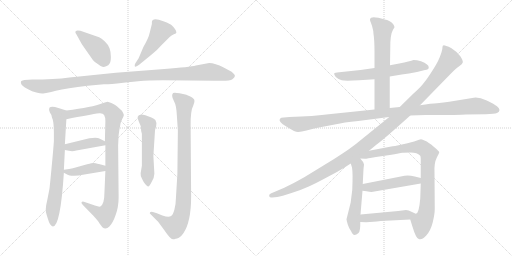
t = 0.00 s
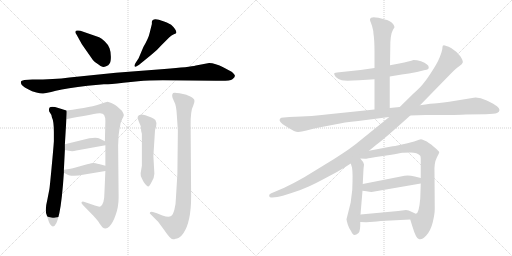
t = 2.79 s
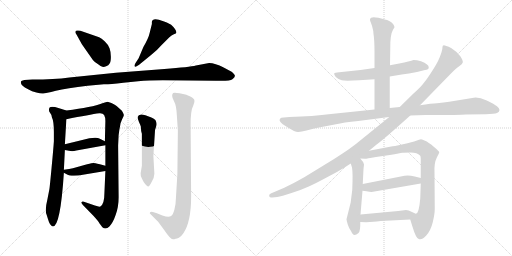
t = 5.57 s
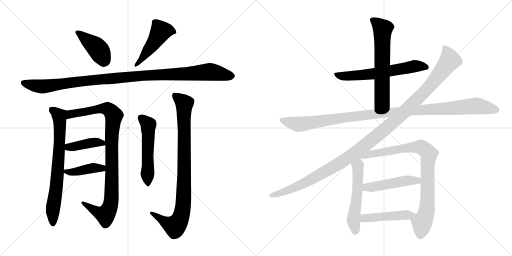
t = 8.36 s
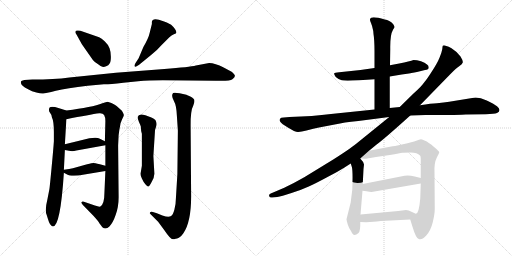
t = 11.15 s
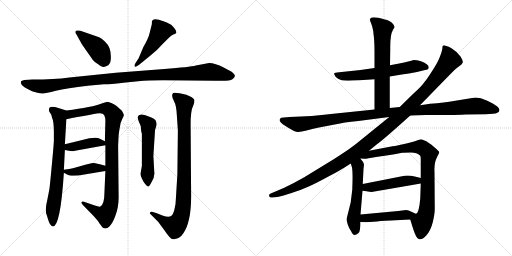
t = 13.94 s

The animated SVG that drew these frames (rendered in a browser with its animation timeline set to each time). Animation: 17 CSS @keyframes rules; one cycle of 13.94 s.

<svg version="1.1" viewBox="0 0 2048 1024" xmlns="http://www.w3.org/2000/svg">
  <g stroke="lightgray" stroke-dasharray="1,1" stroke-width="1" transform="scale(4, 4)">
    <line x1="0" y1="0" x2="256" y2="256"></line>
    <line x1="256" y1="0" x2="0" y2="256"></line>
    <line x1="128" y1="0" x2="128" y2="256"></line>
    <line x1="0" y1="128" x2="256" y2="128"></line>
    <line x1="256" y1="0" x2="512" y2="256"></line>
    <line x1="512" y1="0" x2="256" y2="256"></line>
    <line x1="384" y1="0" x2="384" y2="256"></line>
    <line x1="256" y1="128" x2="512" y2="128"></line>
  </g>
<g transform="scale(1, -1) translate(0, -850)">
   <style type="text/css">
    @keyframes keyframes0 {
      from {
       stroke: black;
       stroke-dashoffset: 416;
       stroke-width: 128;
       }
       58% {
       animation-timing-function: step-end;
       stroke: black;
       stroke-dashoffset: 0;
       stroke-width: 128;
       }
       to {
       stroke: black;
       stroke-width: 1024;
       }
       }
       #make-me-a-hanzi-animation-0 {
         animation: keyframes0 0.588542s both;
         animation-delay: 0.000000s;
         animation-timing-function: linear;
       }
    @keyframes keyframes1 {
      from {
       stroke: black;
       stroke-dashoffset: 480;
       stroke-width: 128;
       }
       61% {
       animation-timing-function: step-end;
       stroke: black;
       stroke-dashoffset: 0;
       stroke-width: 128;
       }
       to {
       stroke: black;
       stroke-width: 1024;
       }
       }
       #make-me-a-hanzi-animation-1 {
         animation: keyframes1 0.640625s both;
         animation-delay: 0.588542s;
         animation-timing-function: linear;
       }
    @keyframes keyframes2 {
      from {
       stroke: black;
       stroke-dashoffset: 1097;
       stroke-width: 128;
       }
       78% {
       animation-timing-function: step-end;
       stroke: black;
       stroke-dashoffset: 0;
       stroke-width: 128;
       }
       to {
       stroke: black;
       stroke-width: 1024;
       }
       }
       #make-me-a-hanzi-animation-2 {
         animation: keyframes2 1.142741s both;
         animation-delay: 1.229167s;
         animation-timing-function: linear;
       }
    @keyframes keyframes3 {
      from {
       stroke: black;
       stroke-dashoffset: 731;
       stroke-width: 128;
       }
       70% {
       animation-timing-function: step-end;
       stroke: black;
       stroke-dashoffset: 0;
       stroke-width: 128;
       }
       to {
       stroke: black;
       stroke-width: 1024;
       }
       }
       #make-me-a-hanzi-animation-3 {
         animation: keyframes3 0.844889s both;
         animation-delay: 2.371908s;
         animation-timing-function: linear;
       }
    @keyframes keyframes4 {
      from {
       stroke: black;
       stroke-dashoffset: 962;
       stroke-width: 128;
       }
       76% {
       animation-timing-function: step-end;
       stroke: black;
       stroke-dashoffset: 0;
       stroke-width: 128;
       }
       to {
       stroke: black;
       stroke-width: 1024;
       }
       }
       #make-me-a-hanzi-animation-4 {
         animation: keyframes4 1.032878s both;
         animation-delay: 3.216797s;
         animation-timing-function: linear;
       }
    @keyframes keyframes5 {
      from {
       stroke: black;
       stroke-dashoffset: 408;
       stroke-width: 128;
       }
       57% {
       animation-timing-function: step-end;
       stroke: black;
       stroke-dashoffset: 0;
       stroke-width: 128;
       }
       to {
       stroke: black;
       stroke-width: 1024;
       }
       }
       #make-me-a-hanzi-animation-5 {
         animation: keyframes5 0.582031s both;
         animation-delay: 4.249675s;
         animation-timing-function: linear;
       }
    @keyframes keyframes6 {
      from {
       stroke: black;
       stroke-dashoffset: 409;
       stroke-width: 128;
       }
       57% {
       animation-timing-function: step-end;
       stroke: black;
       stroke-dashoffset: 0;
       stroke-width: 128;
       }
       to {
       stroke: black;
       stroke-width: 1024;
       }
       }
       #make-me-a-hanzi-animation-6 {
         animation: keyframes6 0.582845s both;
         animation-delay: 4.831706s;
         animation-timing-function: linear;
       }
    @keyframes keyframes7 {
      from {
       stroke: black;
       stroke-dashoffset: 535;
       stroke-width: 128;
       }
       64% {
       animation-timing-function: step-end;
       stroke: black;
       stroke-dashoffset: 0;
       stroke-width: 128;
       }
       to {
       stroke: black;
       stroke-width: 1024;
       }
       }
       #make-me-a-hanzi-animation-7 {
         animation: keyframes7 0.685384s both;
         animation-delay: 5.414551s;
         animation-timing-function: linear;
       }
    @keyframes keyframes8 {
      from {
       stroke: black;
       stroke-dashoffset: 914;
       stroke-width: 128;
       }
       75% {
       animation-timing-function: step-end;
       stroke: black;
       stroke-dashoffset: 0;
       stroke-width: 128;
       }
       to {
       stroke: black;
       stroke-width: 1024;
       }
       }
       #make-me-a-hanzi-animation-8 {
         animation: keyframes8 0.993815s both;
         animation-delay: 6.099935s;
         animation-timing-function: linear;
       }
    @keyframes keyframes9 {
      from {
       stroke: black;
       stroke-dashoffset: 624;
       stroke-width: 128;
       }
       67% {
       animation-timing-function: step-end;
       stroke: black;
       stroke-dashoffset: 0;
       stroke-width: 128;
       }
       to {
       stroke: black;
       stroke-width: 1024;
       }
       }
       #make-me-a-hanzi-animation-9 {
         animation: keyframes9 0.757812s both;
         animation-delay: 7.093750s;
         animation-timing-function: linear;
       }
    @keyframes keyframes10 {
      from {
       stroke: black;
       stroke-dashoffset: 636;
       stroke-width: 128;
       }
       67% {
       animation-timing-function: step-end;
       stroke: black;
       stroke-dashoffset: 0;
       stroke-width: 128;
       }
       to {
       stroke: black;
       stroke-width: 1024;
       }
       }
       #make-me-a-hanzi-animation-10 {
         animation: keyframes10 0.767578s both;
         animation-delay: 7.851562s;
         animation-timing-function: linear;
       }
    @keyframes keyframes11 {
      from {
       stroke: black;
       stroke-dashoffset: 1120;
       stroke-width: 128;
       }
       78% {
       animation-timing-function: step-end;
       stroke: black;
       stroke-dashoffset: 0;
       stroke-width: 128;
       }
       to {
       stroke: black;
       stroke-width: 1024;
       }
       }
       #make-me-a-hanzi-animation-11 {
         animation: keyframes11 1.161458s both;
         animation-delay: 8.619140s;
         animation-timing-function: linear;
       }
    @keyframes keyframes12 {
      from {
       stroke: black;
       stroke-dashoffset: 1222;
       stroke-width: 128;
       }
       80% {
       animation-timing-function: step-end;
       stroke: black;
       stroke-dashoffset: 0;
       stroke-width: 128;
       }
       to {
       stroke: black;
       stroke-width: 1024;
       }
       }
       #make-me-a-hanzi-animation-12 {
         animation: keyframes12 1.244466s both;
         animation-delay: 9.780598s;
         animation-timing-function: linear;
       }
    @keyframes keyframes13 {
      from {
       stroke: black;
       stroke-dashoffset: 543;
       stroke-width: 128;
       }
       64% {
       animation-timing-function: step-end;
       stroke: black;
       stroke-dashoffset: 0;
       stroke-width: 128;
       }
       to {
       stroke: black;
       stroke-width: 1024;
       }
       }
       #make-me-a-hanzi-animation-13 {
         animation: keyframes13 0.691895s both;
         animation-delay: 11.025064s;
         animation-timing-function: linear;
       }
    @keyframes keyframes14 {
      from {
       stroke: black;
       stroke-dashoffset: 860;
       stroke-width: 128;
       }
       74% {
       animation-timing-function: step-end;
       stroke: black;
       stroke-dashoffset: 0;
       stroke-width: 128;
       }
       to {
       stroke: black;
       stroke-width: 1024;
       }
       }
       #make-me-a-hanzi-animation-14 {
         animation: keyframes14 0.949870s both;
         animation-delay: 11.716959s;
         animation-timing-function: linear;
       }
    @keyframes keyframes15 {
      from {
       stroke: black;
       stroke-dashoffset: 482;
       stroke-width: 128;
       }
       61% {
       animation-timing-function: step-end;
       stroke: black;
       stroke-dashoffset: 0;
       stroke-width: 128;
       }
       to {
       stroke: black;
       stroke-width: 1024;
       }
       }
       #make-me-a-hanzi-animation-15 {
         animation: keyframes15 0.642253s both;
         animation-delay: 12.666829s;
         animation-timing-function: linear;
       }
    @keyframes keyframes16 {
      from {
       stroke: black;
       stroke-dashoffset: 463;
       stroke-width: 128;
       }
       60% {
       animation-timing-function: step-end;
       stroke: black;
       stroke-dashoffset: 0;
       stroke-width: 128;
       }
       to {
       stroke: black;
       stroke-width: 1024;
       }
       }
       #make-me-a-hanzi-animation-16 {
         animation: keyframes16 0.626790s both;
         animation-delay: 13.309082s;
         animation-timing-function: linear;
       }
</style>
<path d="M 396.5 701.0 L 321.5 727.0 Q 300.5 731.0 301.5 722.0 Q 300.5 719.0 306.5 711.0 L 327.5 673.0 L 371.5 610.0 Q 380.5 599.0 392.5 593.0 Q 403.5 584.0 409.5 583.0 Q 415.5 581.0 424.5 585.0 Q 434.5 588.0 438.5 596.0 Q 443.5 603.0 443.5 623.0 Q 443.5 642.0 438.5 656.0 Q 434.5 670.0 419.5 684.0 Q 405.5 697.0 396.5 701.0 Z" fill="lightgray"></path> 
<path d="M 554.5 617.0 L 541.5 597.0 Q 535.5 586.0 539.5 584.0 Q 540.5 580.0 556.5 591.0 L 605.5 631.0 Q 626.5 647.0 647.5 671.0 L 676.5 700.0 Q 686.5 709.0 695.5 713.0 Q 705.5 716.0 705.5 719.0 Q 705.5 732.0 684.5 751.0 Q 665.5 762.0 653.5 765.0 Q 609.5 783.0 607.5 762.0 L 607.5 754.0 L 598.5 718.0 Q 594.5 698.0 573.5 662.0 L 554.5 617.0 Z" fill="lightgray"></path> 
<path d="M 836.5 598.0 L 783.5 588.0 Q 759.5 582.0 657.5 574.0 L 463.5 559.0 L 277.5 540.0 Q 217.5 532.0 129.5 532.0 L 97.5 530.0 L 87.5 527.0 Q 83.5 526.0 83.5 520.0 Q 83.5 513.0 90.5 507.0 Q 97.5 501.0 112.5 493.0 Q 127.5 484.0 145.5 480.0 Q 163.5 475.0 172.5 476.0 Q 181.5 476.0 223.5 487.0 Q 266.5 497.0 350.5 507.0 L 415.5 513.0 Q 431.5 512.0 493.5 519.0 L 552.5 525.0 Q 593.5 529.0 651.5 529.0 L 863.5 527.0 Q 920.5 525.0 929.5 533.0 Q 939.5 541.0 939.5 546.0 Q 940.5 551.0 926.5 563.0 L 894.5 580.0 Q 860.5 598.0 836.5 598.0 Z" fill="lightgray"></path> 
<path d="M 186.5 -9.0 L 191.5 -25.0 Q 199.5 -54.0 211.5 -56.0 Q 241.5 -56.0 255.5 159.0 L 255.5 171.0 L 259.5 250.0 L 259.5 273.0 L 265.5 373.0 C 267.5 403.0 267.5 407.0 265.5 408.0 L 233.5 418.0 Q 205.5 427.0 197.5 419.0 Q 193.5 407.0 199.5 400.0 Q 205.5 393.0 207.5 381.0 Q 215.5 365.0 215.5 322.0 L 215.5 285.0 Q 213.5 255.0 206.5 181.0 Q 199.5 106.0 197.5 93.0 L 189.5 52.0 Q 178.5 8.0 186.5 -9.0 Z" fill="lightgray"></path> 
<path d="M 421.5 166.0 L 417.5 75.0 Q 417.5 34.0 401.5 24.0 Q 395.5 22.0 379.5 28.0 L 335.5 43.0 Q 329.5 45.0 326.5 42.0 Q 323.5 38.0 331.5 30.0 L 373.5 -13.0 Q 395.5 -37.0 397.5 -43.0 L 409.5 -59.0 Q 423.5 -70.0 437.5 -56.0 Q 451.5 -42.0 462.5 -10.0 Q 474.5 22.0 474.5 61.0 L 472.5 268.0 L 474.5 309.0 Q 476.5 329.0 480.5 347.0 Q 481.5 359.0 488.5 373.0 Q 495.5 386.0 495.5 390.0 Q 495.5 394.0 487.5 407.0 L 467.5 425.0 Q 465.5 427.0 455.5 433.0 L 445.5 438.0 L 430.5 443.0 Q 425.5 443.0 409.5 437.0 Q 369.5 421.0 265.5 408.0 C 235.5 404.0 236.5 367.0 265.5 373.0 Q 359.5 392.0 397.5 397.0 Q 411.5 398.0 416.5 390.0 Q 421.5 381.0 421.5 366.0 L 419.5 285.0 L 421.5 269.0 L 421.5 187.0 L 421.5 166.0 Z" fill="lightgray"></path> 
<path d="M 259.5 250.0 L 281.5 246.0 Q 291.5 244.0 305.5 248.0 L 421.5 269.0 C 443.5 273.0 443.5 273.0 419.5 285.0 L 399.5 295.0 Q 389.5 302.0 357.5 297.0 L 259.5 273.0 C 230.5 266.0 229.5 255.0 259.5 250.0 Z" fill="lightgray"></path> 
<path d="M 255.5 159.0 L 268.5 152.0 Q 275.5 147.0 295.5 147.0 Q 315.5 147.0 331.5 151.0 L 421.5 166.0 C 451.5 171.0 450.5 179.0 421.5 187.0 L 399.5 193.0 Q 377.5 198.0 373.5 198.0 Q 369.5 198.0 348.5 193.0 L 291.5 177.0 Q 279.5 174.0 255.5 171.0 C 237.5 169.0 237.5 169.0 255.5 159.0 Z" fill="lightgray"></path> 
<path d="M 617.5 155.0 L 613.5 226.0 L 619.5 320.0 Q 619.5 332.0 624.5 344.0 Q 629.5 356.0 621.5 370.0 Q 613.5 377.0 605.5 380.0 L 581.5 389.0 Q 554.5 398.0 550.5 382.0 Q 550.5 375.0 555.5 363.0 Q 561.5 350.0 563.5 343.0 Q 563.5 327.0 567.5 315.0 L 567.5 187.0 L 562.5 157.0 Q 561.5 147.0 567.5 136.0 Q 573.5 122.0 581.5 113.0 Q 589.5 104.0 592.5 104.0 Q 596.5 103.0 606.5 122.0 Q 617.5 141.0 617.5 155.0 Z" fill="lightgray"></path> 
<path d="M 711.5 327.0 L 709.5 154.0 L 703.5 55.0 Q 703.5 33.0 697.5 11.0 Q 691.5 -11.0 682.5 -15.0 Q 673.5 -20.0 649.5 -12.0 L 627.5 -3.0 L 611.5 2.0 Q 604.5 5.0 600.5 1.0 Q 596.5 -3.0 602.5 -7.0 L 632.5 -37.0 L 657.5 -71.0 Q 681.5 -107.0 691.5 -107.0 Q 697.5 -107.0 702.5 -105.0 Q 707.5 -104.0 715.5 -101.0 Q 723.5 -98.0 733.5 -83.0 Q 764.5 -38.0 764.5 64.0 L 762.5 347.0 Q 761.5 407.0 773.5 429.0 Q 779.5 442.0 777.5 449.0 Q 777.5 455.0 763.5 463.0 Q 749.5 470.0 745.5 471.0 L 718.5 477.0 Q 697.5 481.0 692.5 478.0 Q 688.5 474.0 688.5 467.0 Q 688.5 459.0 696.5 444.0 Q 705.5 429.0 707.5 387.0 L 711.5 327.0 Z" fill="lightgray"></path> 
<path d="M 1559.0 544.0 L 1607.0 552.0 Q 1634.0 555.0 1668.0 562.0 L 1700.0 570.0 Q 1715.0 572.0 1715.0 580.0 Q 1715.0 588.0 1708.0 592.0 Q 1700.0 600.0 1684.0 605.0 Q 1667.0 610.0 1654.0 610.0 Q 1640.0 605.0 1597.0 596.0 L 1560.0 589.0 L 1498.0 578.0 L 1442.0 570.0 L 1357.0 561.0 Q 1338.0 560.0 1337.0 557.0 Q 1335.0 553.0 1343.0 542.0 Q 1354.0 532.0 1367.0 529.0 Q 1380.0 526.0 1437.0 529.0 L 1498.0 533.0 L 1559.0 544.0 Z" fill="lightgray"></path> 
<path d="M 1559.0 418.0 L 1559.0 544.0 L 1560.0 589.0 L 1561.0 654.0 Q 1560.0 711.0 1572.0 731.0 L 1578.0 741.0 Q 1579.0 743.0 1573.0 753.0 Q 1558.0 770.0 1539.0 772.0 Q 1484.0 788.0 1480.0 774.0 Q 1479.0 768.0 1484.0 758.0 Q 1489.0 747.0 1493.0 726.0 L 1494.0 714.0 Q 1498.0 690.0 1498.0 644.0 L 1498.0 578.0 L 1498.0 533.0 L 1498.0 412.0 C 1498.0 382.0 1559.0 388.0 1559.0 418.0 Z" fill="lightgray"></path> 
<path d="M 1641.0 388.0 L 1702.0 390.0 Q 1847.0 390.0 1863.0 392.0 L 1943.0 393.0 Q 1978.0 394.0 1988.0 398.0 Q 1998.0 402.0 1998.0 410.0 Q 1998.0 417.0 1988.0 425.0 Q 1978.0 433.0 1947.0 448.0 Q 1916.0 462.0 1895.0 459.0 L 1797.0 443.0 Q 1776.0 440.0 1748.0 437.0 Q 1726.0 437.0 1680.0 429.0 L 1599.0 422.0 L 1559.0 418.0 L 1498.0 412.0 L 1324.0 394.0 Q 1253.0 385.0 1158.0 382.0 L 1135.0 380.0 Q 1123.0 380.0 1120.0 375.0 Q 1116.0 370.0 1121.0 363.0 Q 1125.0 356.0 1153.0 339.0 Q 1181.0 321.0 1193.0 322.0 Q 1205.0 323.0 1226.0 328.0 Q 1255.0 336.0 1276.0 340.0 L 1344.0 353.0 Q 1372.0 360.0 1433.0 366.0 L 1557.0 382.0 L 1641.0 388.0 Z" fill="lightgray"></path> 
<path d="M 1476.0 247.0 L 1504.0 270.0 Q 1537.0 294.0 1641.0 388.0 L 1680.0 429.0 L 1800.0 552.0 Q 1826.0 579.0 1838.0 586.0 Q 1849.0 593.0 1851.0 600.0 Q 1853.0 606.0 1842.0 624.0 L 1826.0 642.0 L 1806.0 657.0 Q 1794.0 665.0 1785.0 666.0 Q 1775.0 671.0 1771.0 667.0 Q 1770.0 664.0 1769.0 653.0 Q 1767.0 641.0 1758.0 619.0 Q 1749.0 597.0 1728.0 565.0 Q 1707.0 532.0 1698.0 522.0 Q 1686.0 504.0 1654.0 476.0 L 1599.0 422.0 L 1557.0 382.0 L 1431.0 280.0 Q 1410.0 261.0 1333.0 212.0 L 1217.0 141.0 Q 1175.0 117.0 1137.0 99.0 L 1083.0 76.0 Q 1074.0 72.0 1077.0 65.0 Q 1079.0 58.0 1089.0 60.0 L 1109.0 62.0 Q 1125.0 64.0 1166.0 78.0 Q 1207.0 91.0 1235.0 104.0 Q 1262.0 116.0 1310.0 142.0 Q 1358.0 167.0 1378.0 180.0 L 1403.0 196.0 L 1441.0 216.0 L 1476.0 247.0 Z" fill="lightgray"></path> 
<path d="M 1403.0 196.0 L 1408.0 180.0 Q 1412.0 159.0 1409.0 90.0 Q 1403.0 43.0 1403.0 41.0 L 1386.0 -27.0 Q 1386.0 -30.0 1391.0 -48.0 Q 1395.0 -61.0 1404.0 -74.0 Q 1411.0 -90.0 1418.0 -90.0 Q 1425.0 -90.0 1434.0 -82.0 Q 1442.0 -75.0 1441.0 -38.0 L 1442.0 -8.0 L 1450.0 87.0 L 1451.0 114.0 L 1454.0 174.0 L 1456.0 192.0 Q 1454.0 203.0 1441.0 216.0 C 1421.0 238.0 1394.0 225.0 1403.0 196.0 Z" fill="lightgray"></path> 
<path d="M 1641.0 -28.0 L 1649.0 -54.0 Q 1664.0 -104.0 1675.0 -106.0 Q 1686.0 -112.0 1705.0 -92.0 Q 1723.0 -72.0 1731.0 -39.0 Q 1739.0 -6.0 1739.0 15.0 L 1738.0 160.0 Q 1736.0 198.0 1747.0 219.0 Q 1757.0 239.0 1757.0 241.0 Q 1757.0 245.0 1735.0 263.0 Q 1713.0 282.0 1700.0 287.0 Q 1690.0 293.0 1684.0 293.0 Q 1678.0 292.0 1665.0 287.0 Q 1651.0 282.0 1612.0 273.0 Q 1572.0 264.0 1565.0 264.0 L 1476.0 247.0 C 1447.0 241.0 1411.0 218.0 1441.0 216.0 L 1460.0 215.0 Q 1461.0 214.0 1504.0 222.0 L 1559.0 230.0 Q 1602.0 237.0 1609.0 239.0 Q 1616.0 240.0 1643.0 240.0 Q 1669.0 240.0 1680.0 228.0 Q 1683.0 227.0 1683.0 210.0 L 1683.0 138.0 L 1683.0 116.0 L 1681.0 56.0 Q 1676.0 -3.0 1664.0 -5.0 C 1648.0 -30.0 1638.0 -19.0 1641.0 -28.0 Z" fill="lightgray"></path> 
<path d="M 1450.0 87.0 L 1466.0 85.0 Q 1485.0 81.0 1492.0 83.0 L 1683.0 116.0 C 1713.0 121.0 1712.0 131.0 1683.0 138.0 L 1659.0 144.0 Q 1630.0 151.0 1608.0 145.0 L 1451.0 114.0 C 1422.0 108.0 1420.0 91.0 1450.0 87.0 Z" fill="lightgray"></path> 
<path d="M 1441.0 -38.0 L 1465.0 -39.0 L 1494.0 -37.0 Q 1518.0 -34.0 1563.0 -32.0 L 1641.0 -28.0 C 1671.0 -26.0 1692.0 -15.0 1664.0 -5.0 Q 1663.0 -6.0 1648.0 2.0 Q 1633.0 10.0 1624.0 10.0 L 1593.0 6.0 L 1442.0 -8.0 C 1412.0 -11.0 1411.0 -37.0 1441.0 -38.0 Z" fill="lightgray"></path> 
      <clipPath id="make-me-a-hanzi-clip-0">
      <path d="M 396.5 701.0 L 321.5 727.0 Q 300.5 731.0 301.5 722.0 Q 300.5 719.0 306.5 711.0 L 327.5 673.0 L 371.5 610.0 Q 380.5 599.0 392.5 593.0 Q 403.5 584.0 409.5 583.0 Q 415.5 581.0 424.5 585.0 Q 434.5 588.0 438.5 596.0 Q 443.5 603.0 443.5 623.0 Q 443.5 642.0 438.5 656.0 Q 434.5 670.0 419.5 684.0 Q 405.5 697.0 396.5 701.0 Z" fill="lightgray"></path>
      </clipPath>
      <path clip-path="url(#make-me-a-hanzi-clip-0)" d="M 310.5 720.0 L 387.5 659.0 L 419.5 606.0 " fill="none" id="make-me-a-hanzi-animation-0" stroke-dasharray="288 576" stroke-linecap="round"></path>

      <clipPath id="make-me-a-hanzi-clip-1">
      <path d="M 554.5 617.0 L 541.5 597.0 Q 535.5 586.0 539.5 584.0 Q 540.5 580.0 556.5 591.0 L 605.5 631.0 Q 626.5 647.0 647.5 671.0 L 676.5 700.0 Q 686.5 709.0 695.5 713.0 Q 705.5 716.0 705.5 719.0 Q 705.5 732.0 684.5 751.0 Q 665.5 762.0 653.5 765.0 Q 609.5 783.0 607.5 762.0 L 607.5 754.0 L 598.5 718.0 Q 594.5 698.0 573.5 662.0 L 554.5 617.0 Z" fill="lightgray"></path>
      </clipPath>
      <path clip-path="url(#make-me-a-hanzi-clip-1)" d="M 697.5 722.0 L 673.5 729.0 L 642.5 724.0 L 604.5 663.0 L 542.5 590.0 " fill="none" id="make-me-a-hanzi-animation-1" stroke-dasharray="352 704" stroke-linecap="round"></path>

      <clipPath id="make-me-a-hanzi-clip-2">
      <path d="M 836.5 598.0 L 783.5 588.0 Q 759.5 582.0 657.5 574.0 L 463.5 559.0 L 277.5 540.0 Q 217.5 532.0 129.5 532.0 L 97.5 530.0 L 87.5 527.0 Q 83.5 526.0 83.5 520.0 Q 83.5 513.0 90.5 507.0 Q 97.5 501.0 112.5 493.0 Q 127.5 484.0 145.5 480.0 Q 163.5 475.0 172.5 476.0 Q 181.5 476.0 223.5 487.0 Q 266.5 497.0 350.5 507.0 L 415.5 513.0 Q 431.5 512.0 493.5 519.0 L 552.5 525.0 Q 593.5 529.0 651.5 529.0 L 863.5 527.0 Q 920.5 525.0 929.5 533.0 Q 939.5 541.0 939.5 546.0 Q 940.5 551.0 926.5 563.0 L 894.5 580.0 Q 860.5 598.0 836.5 598.0 Z" fill="lightgray"></path>
      </clipPath>
      <path clip-path="url(#make-me-a-hanzi-clip-2)" d="M 95.5 518.0 L 168.5 504.0 L 411.5 534.0 L 836.5 563.0 L 930.5 546.0 " fill="none" id="make-me-a-hanzi-animation-2" stroke-dasharray="969 1938" stroke-linecap="round"></path>

      <clipPath id="make-me-a-hanzi-clip-3">
      <path d="M 186.5 -9.0 L 191.5 -25.0 Q 199.5 -54.0 211.5 -56.0 Q 241.5 -56.0 255.5 159.0 L 255.5 171.0 L 259.5 250.0 L 259.5 273.0 L 265.5 373.0 C 267.5 403.0 267.5 407.0 265.5 408.0 L 233.5 418.0 Q 205.5 427.0 197.5 419.0 Q 193.5 407.0 199.5 400.0 Q 205.5 393.0 207.5 381.0 Q 215.5 365.0 215.5 322.0 L 215.5 285.0 Q 213.5 255.0 206.5 181.0 Q 199.5 106.0 197.5 93.0 L 189.5 52.0 Q 178.5 8.0 186.5 -9.0 Z" fill="lightgray"></path>
      </clipPath>
      <path clip-path="url(#make-me-a-hanzi-clip-3)" d="M 205.5 412.0 L 236.5 386.0 L 239.5 339.0 L 228.5 118.0 L 211.5 20.0 L 211.5 -47.0 " fill="none" id="make-me-a-hanzi-animation-3" stroke-dasharray="603 1206" stroke-linecap="round"></path>

      <clipPath id="make-me-a-hanzi-clip-4">
      <path d="M 421.5 166.0 L 417.5 75.0 Q 417.5 34.0 401.5 24.0 Q 395.5 22.0 379.5 28.0 L 335.5 43.0 Q 329.5 45.0 326.5 42.0 Q 323.5 38.0 331.5 30.0 L 373.5 -13.0 Q 395.5 -37.0 397.5 -43.0 L 409.5 -59.0 Q 423.5 -70.0 437.5 -56.0 Q 451.5 -42.0 462.5 -10.0 Q 474.5 22.0 474.5 61.0 L 472.5 268.0 L 474.5 309.0 Q 476.5 329.0 480.5 347.0 Q 481.5 359.0 488.5 373.0 Q 495.5 386.0 495.5 390.0 Q 495.5 394.0 487.5 407.0 L 467.5 425.0 Q 465.5 427.0 455.5 433.0 L 445.5 438.0 L 430.5 443.0 Q 425.5 443.0 409.5 437.0 Q 369.5 421.0 265.5 408.0 C 235.5 404.0 236.5 367.0 265.5 373.0 Q 359.5 392.0 397.5 397.0 Q 411.5 398.0 416.5 390.0 Q 421.5 381.0 421.5 366.0 L 419.5 285.0 L 421.5 269.0 L 421.5 187.0 L 421.5 166.0 Z" fill="lightgray"></path>
      </clipPath>
      <path clip-path="url(#make-me-a-hanzi-clip-4)" d="M 274.5 379.0 L 282.5 394.0 L 412.5 416.0 L 437.5 410.0 L 455.5 387.0 L 446.5 290.0 L 446.5 69.0 L 437.5 17.0 L 418.5 -9.0 L 331.5 37.0 " fill="none" id="make-me-a-hanzi-animation-4" stroke-dasharray="834 1668" stroke-linecap="round"></path>

      <clipPath id="make-me-a-hanzi-clip-5">
      <path d="M 259.5 250.0 L 281.5 246.0 Q 291.5 244.0 305.5 248.0 L 421.5 269.0 C 443.5 273.0 443.5 273.0 419.5 285.0 L 399.5 295.0 Q 389.5 302.0 357.5 297.0 L 259.5 273.0 C 230.5 266.0 229.5 255.0 259.5 250.0 Z" fill="lightgray"></path>
      </clipPath>
      <path clip-path="url(#make-me-a-hanzi-clip-5)" d="M 266.5 256.0 L 273.5 262.0 L 367.5 279.0 L 389.5 281.0 L 413.5 272.0 " fill="none" id="make-me-a-hanzi-animation-5" stroke-dasharray="280 560" stroke-linecap="round"></path>

      <clipPath id="make-me-a-hanzi-clip-6">
      <path d="M 255.5 159.0 L 268.5 152.0 Q 275.5 147.0 295.5 147.0 Q 315.5 147.0 331.5 151.0 L 421.5 166.0 C 451.5 171.0 450.5 179.0 421.5 187.0 L 399.5 193.0 Q 377.5 198.0 373.5 198.0 Q 369.5 198.0 348.5 193.0 L 291.5 177.0 Q 279.5 174.0 255.5 171.0 C 237.5 169.0 237.5 169.0 255.5 159.0 Z" fill="lightgray"></path>
      </clipPath>
      <path clip-path="url(#make-me-a-hanzi-clip-6)" d="M 263.5 165.0 L 288.5 161.0 L 414.5 182.0 " fill="none" id="make-me-a-hanzi-animation-6" stroke-dasharray="281 562" stroke-linecap="round"></path>

      <clipPath id="make-me-a-hanzi-clip-7">
      <path d="M 617.5 155.0 L 613.5 226.0 L 619.5 320.0 Q 619.5 332.0 624.5 344.0 Q 629.5 356.0 621.5 370.0 Q 613.5 377.0 605.5 380.0 L 581.5 389.0 Q 554.5 398.0 550.5 382.0 Q 550.5 375.0 555.5 363.0 Q 561.5 350.0 563.5 343.0 Q 563.5 327.0 567.5 315.0 L 567.5 187.0 L 562.5 157.0 Q 561.5 147.0 567.5 136.0 Q 573.5 122.0 581.5 113.0 Q 589.5 104.0 592.5 104.0 Q 596.5 103.0 606.5 122.0 Q 617.5 141.0 617.5 155.0 Z" fill="lightgray"></path>
      </clipPath>
      <path clip-path="url(#make-me-a-hanzi-clip-7)" d="M 562.5 380.0 L 593.5 347.0 L 590.5 113.0 " fill="none" id="make-me-a-hanzi-animation-7" stroke-dasharray="407 814" stroke-linecap="round"></path>

      <clipPath id="make-me-a-hanzi-clip-8">
      <path d="M 711.5 327.0 L 709.5 154.0 L 703.5 55.0 Q 703.5 33.0 697.5 11.0 Q 691.5 -11.0 682.5 -15.0 Q 673.5 -20.0 649.5 -12.0 L 627.5 -3.0 L 611.5 2.0 Q 604.5 5.0 600.5 1.0 Q 596.5 -3.0 602.5 -7.0 L 632.5 -37.0 L 657.5 -71.0 Q 681.5 -107.0 691.5 -107.0 Q 697.5 -107.0 702.5 -105.0 Q 707.5 -104.0 715.5 -101.0 Q 723.5 -98.0 733.5 -83.0 Q 764.5 -38.0 764.5 64.0 L 762.5 347.0 Q 761.5 407.0 773.5 429.0 Q 779.5 442.0 777.5 449.0 Q 777.5 455.0 763.5 463.0 Q 749.5 470.0 745.5 471.0 L 718.5 477.0 Q 697.5 481.0 692.5 478.0 Q 688.5 474.0 688.5 467.0 Q 688.5 459.0 696.5 444.0 Q 705.5 429.0 707.5 387.0 L 711.5 327.0 Z" fill="lightgray"></path>
      </clipPath>
      <path clip-path="url(#make-me-a-hanzi-clip-8)" d="M 698.5 470.0 L 737.5 436.0 L 732.5 19.0 L 716.5 -34.0 L 696.5 -55.0 L 606.5 -2.0 " fill="none" id="make-me-a-hanzi-animation-8" stroke-dasharray="786 1572" stroke-linecap="round"></path>

      <clipPath id="make-me-a-hanzi-clip-9">
      <path d="M 1559.0 544.0 L 1607.0 552.0 Q 1634.0 555.0 1668.0 562.0 L 1700.0 570.0 Q 1715.0 572.0 1715.0 580.0 Q 1715.0 588.0 1708.0 592.0 Q 1700.0 600.0 1684.0 605.0 Q 1667.0 610.0 1654.0 610.0 Q 1640.0 605.0 1597.0 596.0 L 1560.0 589.0 L 1498.0 578.0 L 1442.0 570.0 L 1357.0 561.0 Q 1338.0 560.0 1337.0 557.0 Q 1335.0 553.0 1343.0 542.0 Q 1354.0 532.0 1367.0 529.0 Q 1380.0 526.0 1437.0 529.0 L 1498.0 533.0 L 1559.0 544.0 Z" fill="lightgray"></path>
      </clipPath>
      <path clip-path="url(#make-me-a-hanzi-clip-9)" d="M 1341.0 554.0 L 1356.0 547.0 L 1407.0 546.0 L 1517.0 558.0 L 1659.0 585.0 L 1704.0 582.0 " fill="none" id="make-me-a-hanzi-animation-9" stroke-dasharray="496 992" stroke-linecap="round"></path>

      <clipPath id="make-me-a-hanzi-clip-10">
      <path d="M 1559.0 418.0 L 1559.0 544.0 L 1560.0 589.0 L 1561.0 654.0 Q 1560.0 711.0 1572.0 731.0 L 1578.0 741.0 Q 1579.0 743.0 1573.0 753.0 Q 1558.0 770.0 1539.0 772.0 Q 1484.0 788.0 1480.0 774.0 Q 1479.0 768.0 1484.0 758.0 Q 1489.0 747.0 1493.0 726.0 L 1494.0 714.0 Q 1498.0 690.0 1498.0 644.0 L 1498.0 578.0 L 1498.0 533.0 L 1498.0 412.0 C 1498.0 382.0 1559.0 388.0 1559.0 418.0 Z" fill="lightgray"></path>
      </clipPath>
      <path clip-path="url(#make-me-a-hanzi-clip-10)" d="M 1488.0 771.0 L 1531.0 734.0 L 1529.0 446.0 L 1505.0 420.0 " fill="none" id="make-me-a-hanzi-animation-10" stroke-dasharray="508 1016" stroke-linecap="round"></path>

      <clipPath id="make-me-a-hanzi-clip-11">
      <path d="M 1641.0 388.0 L 1702.0 390.0 Q 1847.0 390.0 1863.0 392.0 L 1943.0 393.0 Q 1978.0 394.0 1988.0 398.0 Q 1998.0 402.0 1998.0 410.0 Q 1998.0 417.0 1988.0 425.0 Q 1978.0 433.0 1947.0 448.0 Q 1916.0 462.0 1895.0 459.0 L 1797.0 443.0 Q 1776.0 440.0 1748.0 437.0 Q 1726.0 437.0 1680.0 429.0 L 1599.0 422.0 L 1559.0 418.0 L 1498.0 412.0 L 1324.0 394.0 Q 1253.0 385.0 1158.0 382.0 L 1135.0 380.0 Q 1123.0 380.0 1120.0 375.0 Q 1116.0 370.0 1121.0 363.0 Q 1125.0 356.0 1153.0 339.0 Q 1181.0 321.0 1193.0 322.0 Q 1205.0 323.0 1226.0 328.0 Q 1255.0 336.0 1276.0 340.0 L 1344.0 353.0 Q 1372.0 360.0 1433.0 366.0 L 1557.0 382.0 L 1641.0 388.0 Z" fill="lightgray"></path>
      </clipPath>
      <path clip-path="url(#make-me-a-hanzi-clip-11)" d="M 1130.0 370.0 L 1193.0 353.0 L 1538.0 399.0 L 1893.0 426.0 L 1986.0 410.0 " fill="none" id="make-me-a-hanzi-animation-11" stroke-dasharray="992 1984" stroke-linecap="round"></path>

      <clipPath id="make-me-a-hanzi-clip-12">
      <path d="M 1476.0 247.0 L 1504.0 270.0 Q 1537.0 294.0 1641.0 388.0 L 1680.0 429.0 L 1800.0 552.0 Q 1826.0 579.0 1838.0 586.0 Q 1849.0 593.0 1851.0 600.0 Q 1853.0 606.0 1842.0 624.0 L 1826.0 642.0 L 1806.0 657.0 Q 1794.0 665.0 1785.0 666.0 Q 1775.0 671.0 1771.0 667.0 Q 1770.0 664.0 1769.0 653.0 Q 1767.0 641.0 1758.0 619.0 Q 1749.0 597.0 1728.0 565.0 Q 1707.0 532.0 1698.0 522.0 Q 1686.0 504.0 1654.0 476.0 L 1599.0 422.0 L 1557.0 382.0 L 1431.0 280.0 Q 1410.0 261.0 1333.0 212.0 L 1217.0 141.0 Q 1175.0 117.0 1137.0 99.0 L 1083.0 76.0 Q 1074.0 72.0 1077.0 65.0 Q 1079.0 58.0 1089.0 60.0 L 1109.0 62.0 Q 1125.0 64.0 1166.0 78.0 Q 1207.0 91.0 1235.0 104.0 Q 1262.0 116.0 1310.0 142.0 Q 1358.0 167.0 1378.0 180.0 L 1403.0 196.0 L 1441.0 216.0 L 1476.0 247.0 Z" fill="lightgray"></path>
      </clipPath>
      <path clip-path="url(#make-me-a-hanzi-clip-12)" d="M 1777.0 659.0 L 1790.0 641.0 L 1799.0 609.0 L 1781.0 583.0 L 1701.0 485.0 L 1544.0 336.0 L 1422.0 237.0 L 1308.0 167.0 L 1169.0 95.0 L 1085.0 68.0 " fill="none" id="make-me-a-hanzi-animation-12" stroke-dasharray="1094 2188" stroke-linecap="round"></path>

      <clipPath id="make-me-a-hanzi-clip-13">
      <path d="M 1403.0 196.0 L 1408.0 180.0 Q 1412.0 159.0 1409.0 90.0 Q 1403.0 43.0 1403.0 41.0 L 1386.0 -27.0 Q 1386.0 -30.0 1391.0 -48.0 Q 1395.0 -61.0 1404.0 -74.0 Q 1411.0 -90.0 1418.0 -90.0 Q 1425.0 -90.0 1434.0 -82.0 Q 1442.0 -75.0 1441.0 -38.0 L 1442.0 -8.0 L 1450.0 87.0 L 1451.0 114.0 L 1454.0 174.0 L 1456.0 192.0 Q 1454.0 203.0 1441.0 216.0 C 1421.0 238.0 1394.0 225.0 1403.0 196.0 Z" fill="lightgray"></path>
      </clipPath>
      <path clip-path="url(#make-me-a-hanzi-clip-13)" d="M 1439.0 204.0 L 1431.0 185.0 L 1428.0 65.0 L 1414.0 -26.0 L 1419.0 -80.0 " fill="none" id="make-me-a-hanzi-animation-13" stroke-dasharray="415 830" stroke-linecap="round"></path>

      <clipPath id="make-me-a-hanzi-clip-14">
      <path d="M 1641.0 -28.0 L 1649.0 -54.0 Q 1664.0 -104.0 1675.0 -106.0 Q 1686.0 -112.0 1705.0 -92.0 Q 1723.0 -72.0 1731.0 -39.0 Q 1739.0 -6.0 1739.0 15.0 L 1738.0 160.0 Q 1736.0 198.0 1747.0 219.0 Q 1757.0 239.0 1757.0 241.0 Q 1757.0 245.0 1735.0 263.0 Q 1713.0 282.0 1700.0 287.0 Q 1690.0 293.0 1684.0 293.0 Q 1678.0 292.0 1665.0 287.0 Q 1651.0 282.0 1612.0 273.0 Q 1572.0 264.0 1565.0 264.0 L 1476.0 247.0 C 1447.0 241.0 1411.0 218.0 1441.0 216.0 L 1460.0 215.0 Q 1461.0 214.0 1504.0 222.0 L 1559.0 230.0 Q 1602.0 237.0 1609.0 239.0 Q 1616.0 240.0 1643.0 240.0 Q 1669.0 240.0 1680.0 228.0 Q 1683.0 227.0 1683.0 210.0 L 1683.0 138.0 L 1683.0 116.0 L 1681.0 56.0 Q 1676.0 -3.0 1664.0 -5.0 C 1648.0 -30.0 1638.0 -19.0 1641.0 -28.0 Z" fill="lightgray"></path>
      </clipPath>
      <path clip-path="url(#make-me-a-hanzi-clip-14)" d="M 1456.0 220.0 L 1501.0 238.0 L 1642.0 261.0 L 1684.0 262.0 L 1712.0 239.0 L 1707.0 11.0 L 1688.0 -40.0 L 1681.0 -91.0 " fill="none" id="make-me-a-hanzi-animation-14" stroke-dasharray="732 1464" stroke-linecap="round"></path>

      <clipPath id="make-me-a-hanzi-clip-15">
      <path d="M 1450.0 87.0 L 1466.0 85.0 Q 1485.0 81.0 1492.0 83.0 L 1683.0 116.0 C 1713.0 121.0 1712.0 131.0 1683.0 138.0 L 1659.0 144.0 Q 1630.0 151.0 1608.0 145.0 L 1451.0 114.0 C 1422.0 108.0 1420.0 91.0 1450.0 87.0 Z" fill="lightgray"></path>
      </clipPath>
      <path clip-path="url(#make-me-a-hanzi-clip-15)" d="M 1455.0 94.0 L 1605.0 124.0 L 1669.0 127.0 L 1675.0 133.0 " fill="none" id="make-me-a-hanzi-animation-15" stroke-dasharray="354 708" stroke-linecap="round"></path>

      <clipPath id="make-me-a-hanzi-clip-16">
      <path d="M 1441.0 -38.0 L 1465.0 -39.0 L 1494.0 -37.0 Q 1518.0 -34.0 1563.0 -32.0 L 1641.0 -28.0 C 1671.0 -26.0 1692.0 -15.0 1664.0 -5.0 Q 1663.0 -6.0 1648.0 2.0 Q 1633.0 10.0 1624.0 10.0 L 1593.0 6.0 L 1442.0 -8.0 C 1412.0 -11.0 1411.0 -37.0 1441.0 -38.0 Z" fill="lightgray"></path>
      </clipPath>
      <path clip-path="url(#make-me-a-hanzi-clip-16)" d="M 1447.0 -31.0 L 1458.0 -23.0 L 1481.0 -20.0 L 1651.0 -6.0 " fill="none" id="make-me-a-hanzi-animation-16" stroke-dasharray="335 670" stroke-linecap="round"></path>

</g>
</svg>
